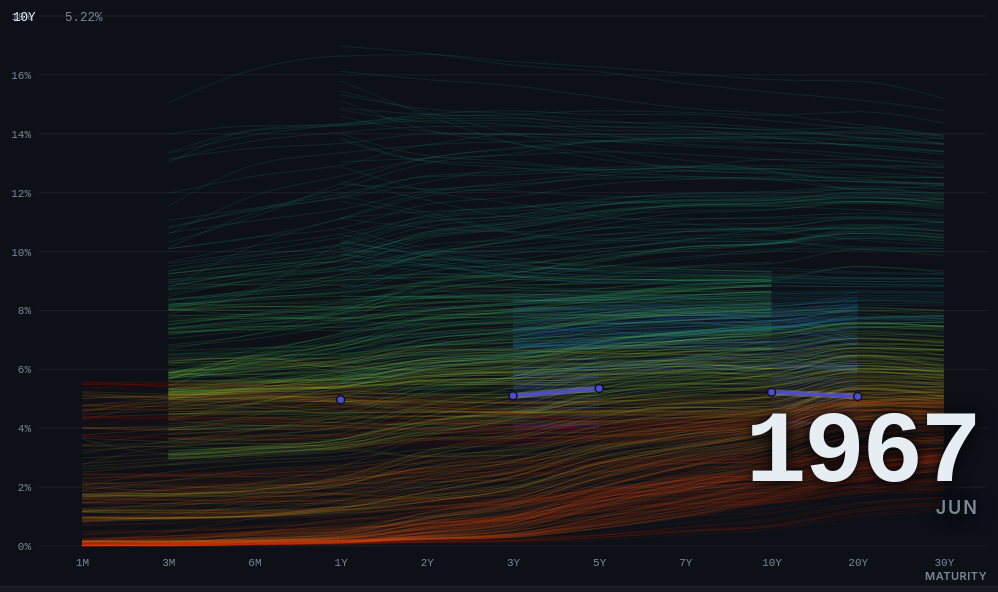
D3 v7 page, settled after 360 driven frames (6 s of simulated time); the page loaded 1 data file(s).


        window.dataLayer = window.dataLayer || [];
        function gtag(){dataLayer.push(arguments);}
        gtag('js', new Date());
        gtag('config', 'G-PNQX1JJWVB');
    

const TENORS = [
  { key: "US1M",  label: "1M",  years: 1/12 },
  { key: "US3M",  label: "3M",  years: 0.25 },
  { key: "US6M",  label: "6M",  years: 0.5 },
  { key: "US1Y",  label: "1Y",  years: 1 },
  { key: "US2Y",  label: "2Y",  years: 2 },
  { key: "US3Y",  label: "3Y",  years: 3 },
  { key: "US5Y",  label: "5Y",  years: 5 },
  { key: "US7Y",  label: "7Y",  years: 7 },
  { key: "US10Y", label: "10Y", years: 10 },
  { key: "US20Y", label: "20Y", years: 20 },
  { key: "US30Y", label: "30Y", years: 30 },
];
const LABELS = TENORS.map(t => t.label);
const MONTH_NAMES = ["Jan","Feb","Mar","Apr","May","Jun","Jul","Aug","Sep","Oct","Nov","Dec"];

const params = new URLSearchParams(location.search);
if (params.get("clean") === "1") document.body.classList.add("clean");

const svg = d3.select("#chart");
const wrap = document.getElementById("chartWrap");
const tooltip = d3.select("#tooltip");
const scrub = document.getElementById("scrub");
const playBtn = document.getElementById("play");
const speedBtn = document.getElementById("speed");

const fmtPct = d3.format(".2f");
const parseDate = d3.timeParse("%Y-%m-%d");

let frames = [];        // [{date, ym, yr, mo, pts:[{label, years, v}], byTenor:{label:v}}]
let colorByDate;        // sequential turbo over date extent
let x, y, line;
let ghostG, activeG, axisG, gridG;
let current = 0;
let playing = true;
const SPEEDS = [1, 2, 4, 0.5];
let speedIx = 0;

d3.csv("./data/us_treasury_yields_daily.csv").then(raw => {
  // Parse each daily row into present tenor points; keep only rows with >=2 points.
  const daily = [];
  for (const row of raw) {
    const pts = [];
    for (const t of TENORS) {
      const s = row[t.key];
      if (s !== undefined && s !== "") {
        const v = +s;
        if (!Number.isNaN(v)) pts.push({ label: t.label, years: t.years, v });
      }
    }
    if (pts.length >= 2) daily.push({ date: parseDate(row.date), pts });
  }
  daily.sort((a, b) => a.date - b.date);

  // Sample to monthly: last trading day present in each calendar month.
  const byMonth = new Map();
  for (const d of daily) {
    const ym = d3.timeFormat("%Y-%m")(d.date);
    byMonth.set(ym, d); // later dates overwrite -> last of month wins
  }
  frames = [...byMonth.values()].map(d => {
    const byTenor = {};
    for (const p of d.pts) byTenor[p.label] = p.v;
    return {
      date: d.date,
      ym: d3.timeFormat("%Y-%m")(d.date),
      yr: d.date.getFullYear(),
      mo: d.date.getMonth(),
      pts: d.pts,
      byTenor,
    };
  });

  const maxYield = d3.max(frames, f => d3.max(f.pts, p => p.v));
  colorByDate = d3.scaleSequential(d3.interpolateTurbo)
    .domain([frames[0].date, frames[frames.length - 1].date]);

  // Scales (x is categorical by tenor; y is the full 0..max range so the Volcker spike shows).
  x = d3.scalePoint().domain(LABELS).padding(0.5);
  y = d3.scaleLinear().domain([0, Math.ceil(maxYield)]).nice();
  line = d3.line()
    .defined(d => d.v != null)
    .x(d => x(d.label))
    .y(d => y(d.v))
    .curve(d3.curveMonotoneX);

  gridG = svg.append("g").attr("class", "grid");
  ghostG = svg.append("g").attr("class", "ghosts");
  axisG = svg.append("g").attr("class", "axes");
  activeG = svg.append("g").attr("class", "active");

  scrub.max = frames.length - 1;
  current = frames.length - 1; // start on the latest curve

  buildChips();
  layout();
  update(current);

  const relayout = debounce(() => { layout(); update(current); }, 120);
  new ResizeObserver(relayout).observe(wrap);
  window.addEventListener("resize", relayout); // fallback: some engines don't fire RO on viewport changes
  startTimer();
});

// --- Static layout: scales, axes, gridlines, ghost curves -------------------
function layout() {
  const W = wrap.clientWidth, H = wrap.clientHeight;
  const m = { top: 26, right: 26, bottom: 40, left: 50 };
  const iw = Math.max(10, W - m.left - m.right);
  const ih = Math.max(10, H - m.top - m.bottom);

  svg.attr("viewBox", null).attr("width", W).attr("height", H);
  x.range([m.left, m.left + iw]);
  y.range([m.top + ih, m.top]);

  // Gridlines + y axis
  gridG.selectAll("*").remove();
  const yTicks = y.ticks(8);
  gridG.selectAll("line").data(yTicks).join("line")
    .attr("x1", m.left).attr("x2", m.left + iw)
    .attr("y1", d => y(d)).attr("y2", d => y(d))
    .attr("stroke", "var(--grid)");

  axisG.selectAll("*").remove();
  const yAxis = d3.axisLeft(y).tickValues(yTicks).tickFormat(d => d + "%").tickSize(0);
  axisG.append("g").attr("class", "y-axis").attr("transform", `translate(${m.left},0)`)
    .call(yAxis).call(g => g.select(".domain").remove())
    .call(g => g.selectAll(".tick text").attr("x", -8));

  const xAxis = d3.axisBottom(x).tickSize(0);
  axisG.append("g").attr("class", "x-axis").attr("transform", `translate(0,${m.top + ih})`)
    .call(xAxis).call(g => g.select(".domain").remove())
    .call(g => g.selectAll(".tick text").attr("y", 12));

  axisG.append("text").attr("class", "axis-title")
    .attr("x", m.left + iw).attr("y", m.top + ih + 34).attr("text-anchor", "end")
    .text("maturity");

  // Ghost curves: every month, coloured by date.
  ghostG.selectAll("path").data(frames).join("path")
    .attr("fill", "none")
    .attr("stroke", f => colorByDate(f.date))
    .attr("stroke-width", 1)
    .attr("stroke-opacity", 0.10)
    .attr("d", f => line(fullSeries(f)));
}

// Expand a frame to all tenors (null where missing) so line.defined() bridges gaps.
function fullSeries(f) {
  return LABELS.map(label => ({ label, v: f.byTenor[label] ?? null }));
}

// --- Per-frame update: active curve, points, metrics, ticker -----------------
function update(i) {
  current = Math.max(0, Math.min(frames.length - 1, i));
  const f = frames[current];
  scrub.value = current;

  const col = colorByDate(f.date);
  const series = fullSeries(f);

  // Active curve: white halo under a date-coloured line.
  let halo = activeG.select("path.halo");
  if (halo.empty()) halo = activeG.append("path").attr("class", "halo").attr("fill", "none")
    .attr("stroke", "#fff").attr("stroke-opacity", 0.22).attr("stroke-width", 6)
    .attr("stroke-linecap", "round").attr("stroke-linejoin", "round");
  let main = activeG.select("path.main");
  if (main.empty()) main = activeG.append("path").attr("class", "main").attr("fill", "none")
    .attr("stroke-width", 3).attr("stroke-linecap", "round").attr("stroke-linejoin", "round");
  halo.attr("d", line(series));
  main.attr("d", line(series)).attr("stroke", col);

  // Points at each present tenor.
  const dots = activeG.selectAll("circle").data(f.pts, d => d.label);
  dots.join(
    enter => enter.append("circle").attr("r", 4).attr("stroke", "#0d1117").attr("stroke-width", 1.5),
    upd => upd, exit => exit.remove()
  )
    .attr("cx", d => x(d.label)).attr("cy", d => y(d.v)).attr("fill", col)
    .on("mouseenter", (e, d) => {
      tooltip.html(`<div class="tt-t">${d.label}</div><div><span class="tt-v">${fmtPct(d.v)}%</span></div>`)
        .style("opacity", 1);
      moveTip(e);
    })
    .on("mousemove", moveTip)
    .on("mouseleave", () => tooltip.style("opacity", 0));

  // Ticker + metrics
  d3.select("#dateLabel .yr").text(f.yr);
  d3.select("#dateLabel .mo").text(MONTH_NAMES[f.mo]);

  const g = k => f.byTenor[k];
  const rows = [["3M","3M"],["2Y","2Y"],["10Y","10Y"],["30Y","30Y"]]
    .map(([lab, key]) => g(key) == null ? "" :
      `<div class="m"><b>${lab}</b>${fmtPct(g(key))}%</div>`).join("");
  let spreadHtml = "";
  if (g("10Y") != null && g("2Y") != null) {
    const sp = g("10Y") - g("2Y");
    const cls = sp < 0 ? "inv" : "norm";
    const word = sp < 0 ? "inverted" : "upward";
    spreadHtml = `<div class="spread ${cls}">10Y&minus;2Y ${sp >= 0 ? "+" : ""}${fmtPct(sp)}% &middot; ${word}</div>`;
  }
  document.getElementById("metrics").innerHTML = rows + spreadHtml;
}

function moveTip(e) {
  const r = wrap.getBoundingClientRect();
  let lx = e.clientX - r.left + 14, ty = e.clientY - r.top - 10;
  const tw = tooltip.node().offsetWidth;
  if (lx + tw > r.width) lx = e.clientX - r.left - tw - 14;
  tooltip.style("left", lx + "px").style("top", ty + "px");
}

// --- Quick-jump chips for notable regimes ------------------------------------
function buildChips() {
  const presets = [
    { ym: "1981-09", label: "Volcker peak <b>’81</b>" },
    { ym: "2000-11", label: "Dot-com <b>’00</b>" },
    { ym: "2008-12", label: "GFC <b>’08</b>" },
    { ym: "2020-04", label: "COVID ZIRP <b>’20</b>" },
    { ym: "2023-07", label: "Deep inversion <b>’23</b>" },
    { ym: frames[frames.length - 1].ym, label: "Latest" },
  ];
  const sel = d3.select("#chips");
  for (const p of presets) {
    const ix = nearestFrame(p.ym);
    if (ix < 0) continue;
    sel.append("button").attr("class", "chip").html(p.label)
      .on("click", () => { pause(); update(ix); });
  }
}
function nearestFrame(ym) {
  let best = -1, bestD = Infinity;
  const target = new Date(ym + "-15");
  for (let i = 0; i < frames.length; i++) {
    const d = Math.abs(frames[i].date - target);
    if (d < bestD) { bestD = d; best = i; }
  }
  return best;
}

// --- Playback ----------------------------------------------------------------
let lastT = 0, acc = 0;
function startTimer() {
  d3.timer(elapsed => {
    const dt = elapsed - lastT; lastT = elapsed;
    if (!playing) return;
    acc += dt * SPEEDS[speedIx];
    const stepMs = 90;            // ms per month at 1x
    while (acc >= stepMs) {
      acc -= stepMs;
      let next = current + 1;
      if (next >= frames.length) next = 0;
      update(next);
    }
  });
}
function pause() { playing = false; playBtn.innerHTML = "&#9654;"; }
function play() { playing = true; playBtn.innerHTML = "&#10073;&#10073;"; }
playBtn.onclick = () => playing ? pause() : play();
speedBtn.onclick = () => { speedIx = (speedIx + 1) % SPEEDS.length; speedBtn.textContent = SPEEDS[speedIx] + "×"; };
scrub.addEventListener("input", () => { pause(); update(+scrub.value); });
play(); // reflect initial playing state on the button

window.addEventListener("keydown", e => {
  if (e.key === " ") { e.preventDefault(); playing ? pause() : play(); }
  else if (e.key === "ArrowRight") { pause(); update(current + 1); }
  else if (e.key === "ArrowLeft") { pause(); update(current - 1); }
});

function debounce(fn, ms) {
  let t; return (...a) => { clearTimeout(t); t = setTimeout(() => fn(...a), ms); };
}


### data: data/us_treasury_yields_daily.csv
date, US1M, US3M, US6M, US1Y, US2Y, US3Y, US5Y, US7Y, US10Y, US20Y, US30Y
1962-01-02, , , , 3.22, , 3.7, 3.88, , 4.06, 4.07, 
1962-01-03, , , , 3.24, , 3.7, 3.87, , 4.03, 4.07, 
1962-01-04, , , , 3.24, , 3.69, 3.86, , 3.99, 4.06, 
1962-01-05, , , , 3.26, , 3.71, 3.89, , 4.02, 4.07, 
1962-01-08, , , , 3.31, , 3.71, 3.91, , 4.03, 4.08, 
1962-01-09, , , , 3.32, , 3.74, 3.93, , 4.05, 4.08, 
1962-01-10, , , , 3.33, , 3.75, 3.94, , 4.07, 4.09, 
1962-01-11, , , , 3.33, , 3.77, 3.94, , 4.08, 4.08, 
1962-01-12, , , , 3.3, , 3.76, 3.95, , 4.08, 4.09, 
1962-01-15, , , , 3.32, , 3.79, 3.96, , 4.1, 4.1, 
1962-01-16, , , , 3.3, , 3.81, 3.98, , 4.13, 4.11, 
1962-01-17, , , , 3.3, , 3.81, 3.97, , 4.12, 4.1, 
1962-01-18, , , , 3.27, , 3.79, 3.96, , 4.11, 4.1, 
1962-01-19, , , , 3.27, , 3.78, 3.95, , 4.11, 4.1, 
1962-01-22, , , , 3.25, , 3.76, 3.93, , 4.09, 4.09, 
1962-01-23, , , , 3.25, , 3.77, 3.94, , 4.11, 4.1, 
1962-01-24, , , , 3.24, , 3.76, 3.93, , 4.1, 4.1, 
1962-01-25, , , , 3.27, , 3.77, 3.94, , 4.11, 4.12, 
1962-01-26, , , , 3.28, , 3.8, 3.97, , 4.11, 4.12, 
1962-01-29, , , , 3.28, , 3.8, 3.98, , 4.12, 4.13, 
1962-01-30, , , , 3.28, , 3.8, 3.98, , 4.11, 4.13, 
1962-01-31, , , , 3.29, , 3.81, 3.99, , 4.1, 4.13, 
1962-02-01, , , , 3.3, , 3.81, 4.0, , 4.09, 4.13, 
1962-02-02, , , , 3.3, , 3.77, 3.97, , 4.08, 4.13, 
1962-02-05, , , , 3.29, , 3.77, 3.96, , 4.07, 4.12, 
1962-02-06, , , , 3.29, , 3.77, 3.96, , 4.06, 4.13, 
1962-02-07, , , , 3.29, , 3.77, 3.95, , 4.07, 4.13, 
1962-02-08, , , , 3.3, , 3.75, 3.93, , 4.07, 4.12, 
1962-02-09, , , , 3.28, , 3.73, 3.91, , 4.05, 4.11, 
1962-02-12, , , , , , , , , , , 
1962-02-13, , , , 3.28, , 3.72, 3.91, , 4.03, 4.1, 
1962-02-14, , , , 3.31, , 3.71, 3.9, , 4.03, 4.09, 
1962-02-15, , , , 3.33, , 3.71, 3.9, , 4.02, 4.1, 
1962-02-16, , , , 3.33, , 3.69, 3.88, , 4.02, 4.12, 
1962-02-19, , , , 3.32, , 3.67, 3.86, , 4.01, 4.11, 
1962-02-20, , , , 3.31, , 3.67, 3.88, , 4.05, 4.15, 
1962-02-21, , , , 3.28, , 3.64, 3.86, , 4.03, 4.13, 
1962-02-22, , , , , , , , , , , 
1962-02-23, , , , 3.24, , 3.6, 3.83, , 4.02, 4.12, 
1962-02-26, , , , 3.22, , 3.58, 3.8, , 4.0, 4.11, 
1962-02-27, , , , 3.23, , 3.57, 3.8, , 4.01, 4.12, 
1962-02-28, , , , 3.21, , 3.53, 3.77, , 4.0, 4.1, 
1962-03-01, , , , 3.15, , 3.44, 3.71, , 3.98, 4.09, 
1962-03-02, , , , 3.17, , 3.48, 3.72, , 3.98, 4.09, 
1962-03-05, , , , 3.18, , 3.53, 3.74, , 4.0, 4.1, 
1962-03-06, , , , 3.18, , 3.52, 3.74, , 4.01, 4.1, 
1962-03-07, , , , 3.14, , 3.52, 3.74, , 4.0, 4.09, 
1962-03-08, , , , 3.11, , 3.51, 3.72, , 3.98, 4.08, 
1962-03-09, , , , 3.12, , 3.53, 3.71, , 3.96, 4.07, 
1962-03-12, , , , 3.13, , 3.54, 3.73, , 3.94, 4.06, 
1962-03-13, , , , 3.11, , 3.53, 3.7, , 3.92, 4.04, 
1962-03-14, , , , 3.1, , 3.53, 3.72, , 3.93, 4.04, 
1962-03-15, , , , 3.1, , 3.52, 3.73, , 3.96, 4.06, 
1962-03-16, , , , 3.06, , 3.48, 3.72, , 3.96, 4.05, 
1962-03-19, , , , 3.03, , 3.44, 3.71, , 3.93, 4.04, 
1962-03-20, , , , 3.02, , 3.41, 3.67, , 3.91, 4.02, 
1962-03-21, , , , 3.01, , 3.37, 3.61, , 3.86, 4.01, 
1962-03-22, , , , 2.94, , 3.29, 3.58, , 3.83, 3.97, 
1962-03-23, , , , 2.94, , 3.33, 3.62, , 3.87, 3.99, 
1962-03-26, , , , 2.95, , 3.37, 3.65, , 3.89, 4.01, 
... 16,736 more rows